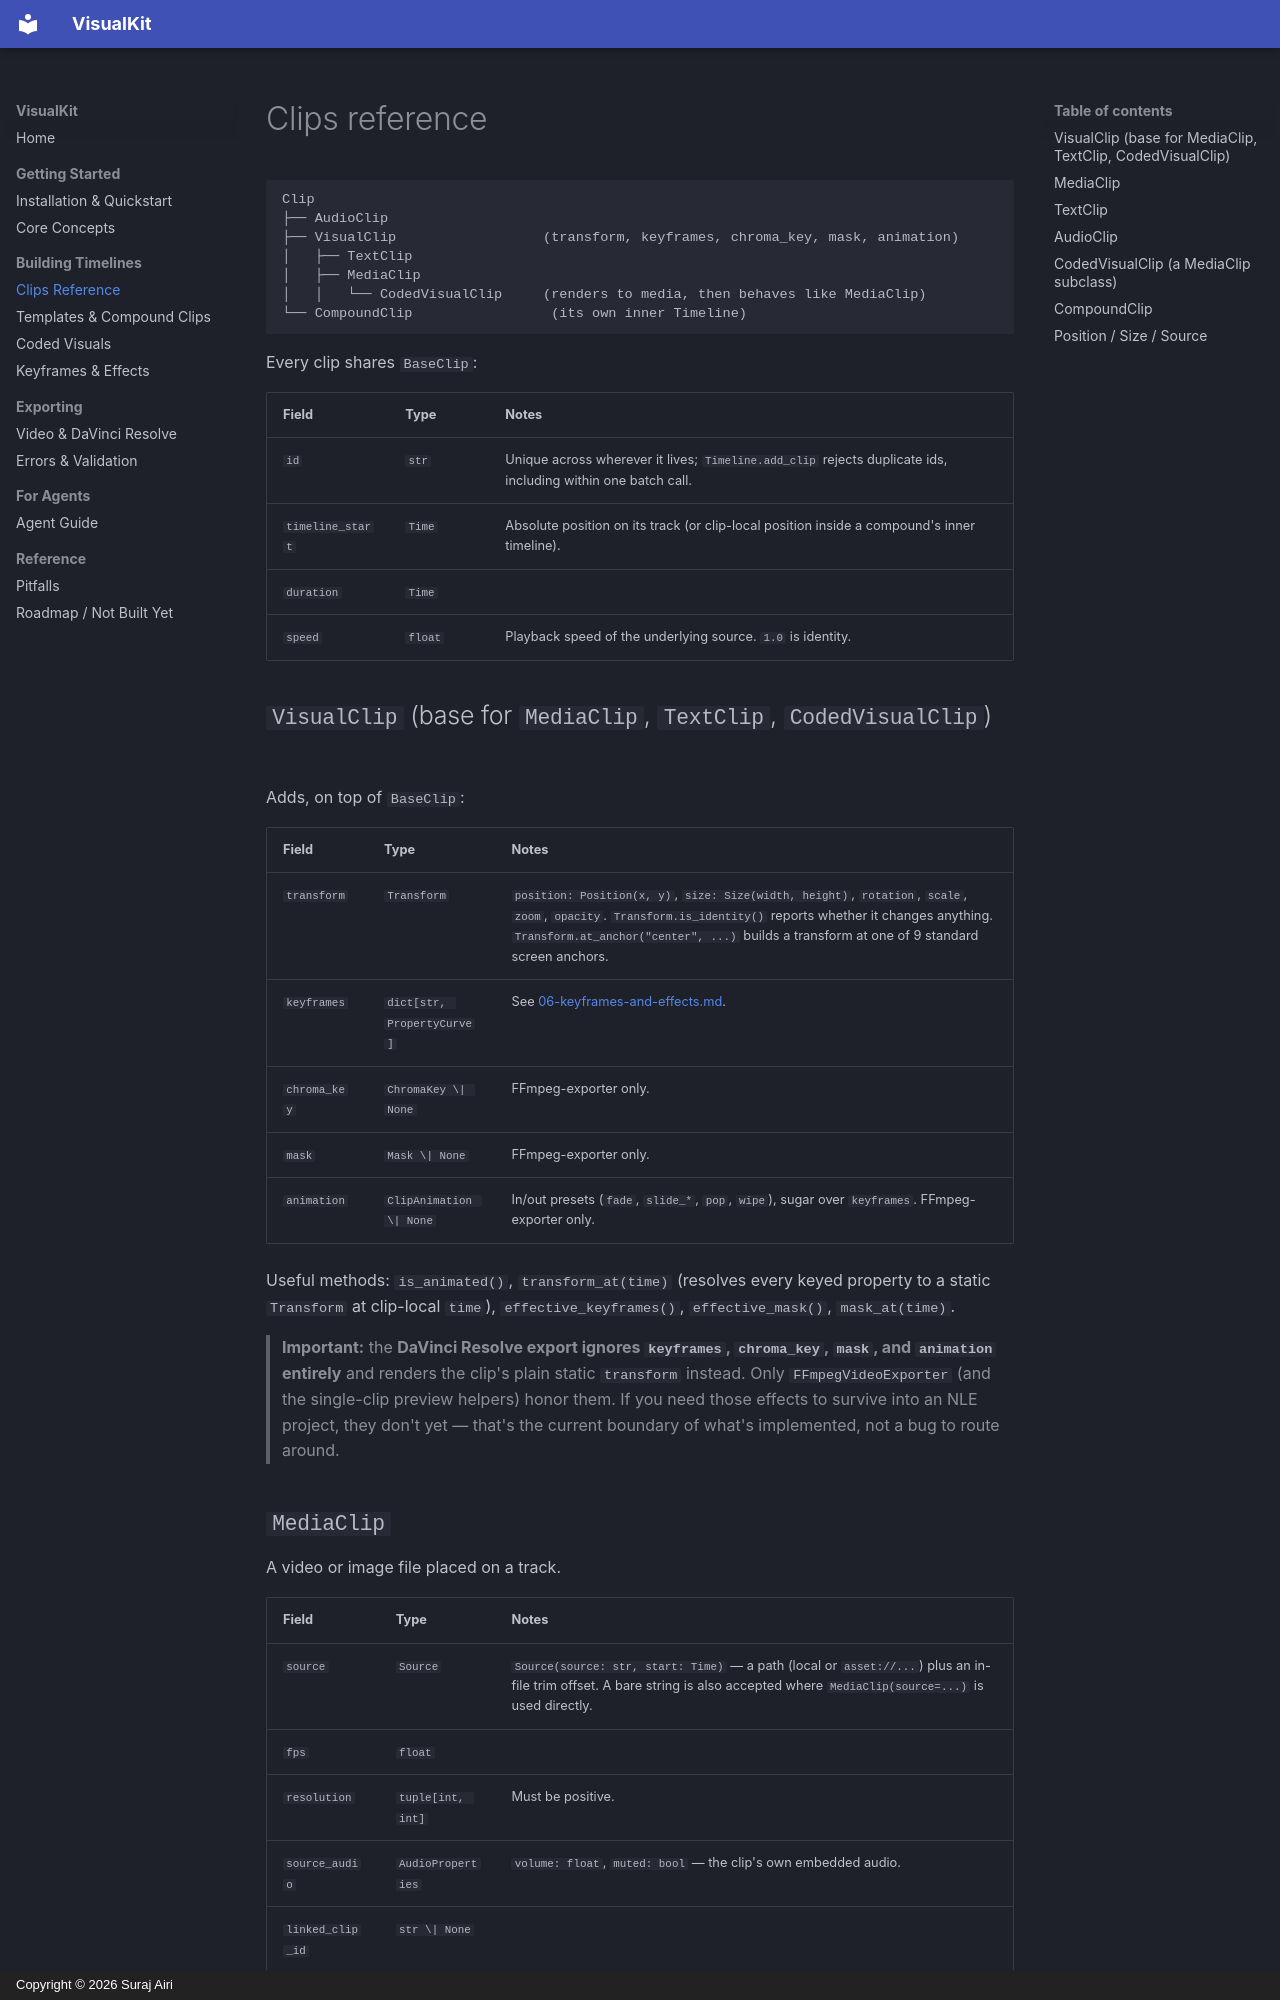

repository: SurajAiri/visualkit · page: 03-clips-reference/index.html · generator: mkdocs · copyright: Copyright © 2026 Suraj Airi

# Clips reference

```
Clip
├── AudioClip
├── VisualClip                  (transform, keyframes, chroma_key, mask, animation)
│   ├── TextClip
│   ├── MediaClip
│   │   └── CodedVisualClip     (renders to media, then behaves like MediaClip)
└── CompoundClip                 (its own inner Timeline)
```

Every clip shares `BaseClip`:

| Field | Type | Notes |
|---|---|---|
| `id` | `str` | Unique across wherever it lives; `Timeline.add_clip` rejects duplicate ids, including within one batch call. |
| `timeline_start` | `Time` | Absolute position on its track (or clip-local position inside a compound's inner timeline). |
| `duration` | `Time` | |
| `speed` | `float` | Playback speed of the underlying source. `1.0` is identity. |

## `VisualClip` (base for `MediaClip`, `TextClip`, `CodedVisualClip`)

Adds, on top of `BaseClip`:

| Field | Type | Notes |
|---|---|---|
| `transform` | `Transform` | `position: Position(x, y)`, `size: Size(width, height)`, `rotation`, `scale`, `zoom`, `opacity`. `Transform.is_identity()` reports whether it changes anything. `Transform.at_anchor("center", ...)` builds a transform at one of 9 standard screen anchors. |
| `keyframes` | `dict[str, PropertyCurve]` | See [06-keyframes-and-effects.md](06-keyframes-and-effects.md). |
| `chroma_key` | `ChromaKey \| None` | FFmpeg-exporter only. |
| `mask` | `Mask \| None` | FFmpeg-exporter only. |
| `animation` | `ClipAnimation \| None` | In/out presets (`fade`, `slide_*`, `pop`, `wipe`), sugar over `keyframes`. FFmpeg-exporter only. |

Useful methods: `is_animated()`, `transform_at(time)` (resolves every keyed
property to a static `Transform` at clip-local `time`), `effective_keyframes()`,
`effective_mask()`, `mask_at(time)`.

> **Important:** the **DaVinci Resolve export ignores `keyframes`,
> `chroma_key`, `mask`, and `animation` entirely** and renders the clip's
> plain static `transform` instead. Only `FFmpegVideoExporter` (and the
> single-clip preview helpers) honor them. If you need those effects to
> survive into an NLE project, they don't yet — that's the current
> boundary of what's implemented, not a bug to route around.

## `MediaClip`

A video or image file placed on a track.

| Field | Type | Notes |
|---|---|---|
| `source` | `Source` | `Source(source: str, start: Time)` — a path (local or `asset://...`) plus an in-file trim offset. A bare string is also accepted where `MediaClip(source=...)` is used directly. |
| `fps` | `float` | |
| `resolution` | `tuple[int, int]` | Must be positive. |
| `source_audio` | `AudioProperties` | `volume: float`, `muted: bool` — the clip's own embedded audio. |
| `linked_clip_id` | `str \| None` | |

`preview_image(time=0.0, *, resolution=None, cache_dir=None, asset_resolver=None, force=False)`
renders one frame of the clip's own source, with its own transform applied,
to a PNG — useful for a quick look without a full export.
